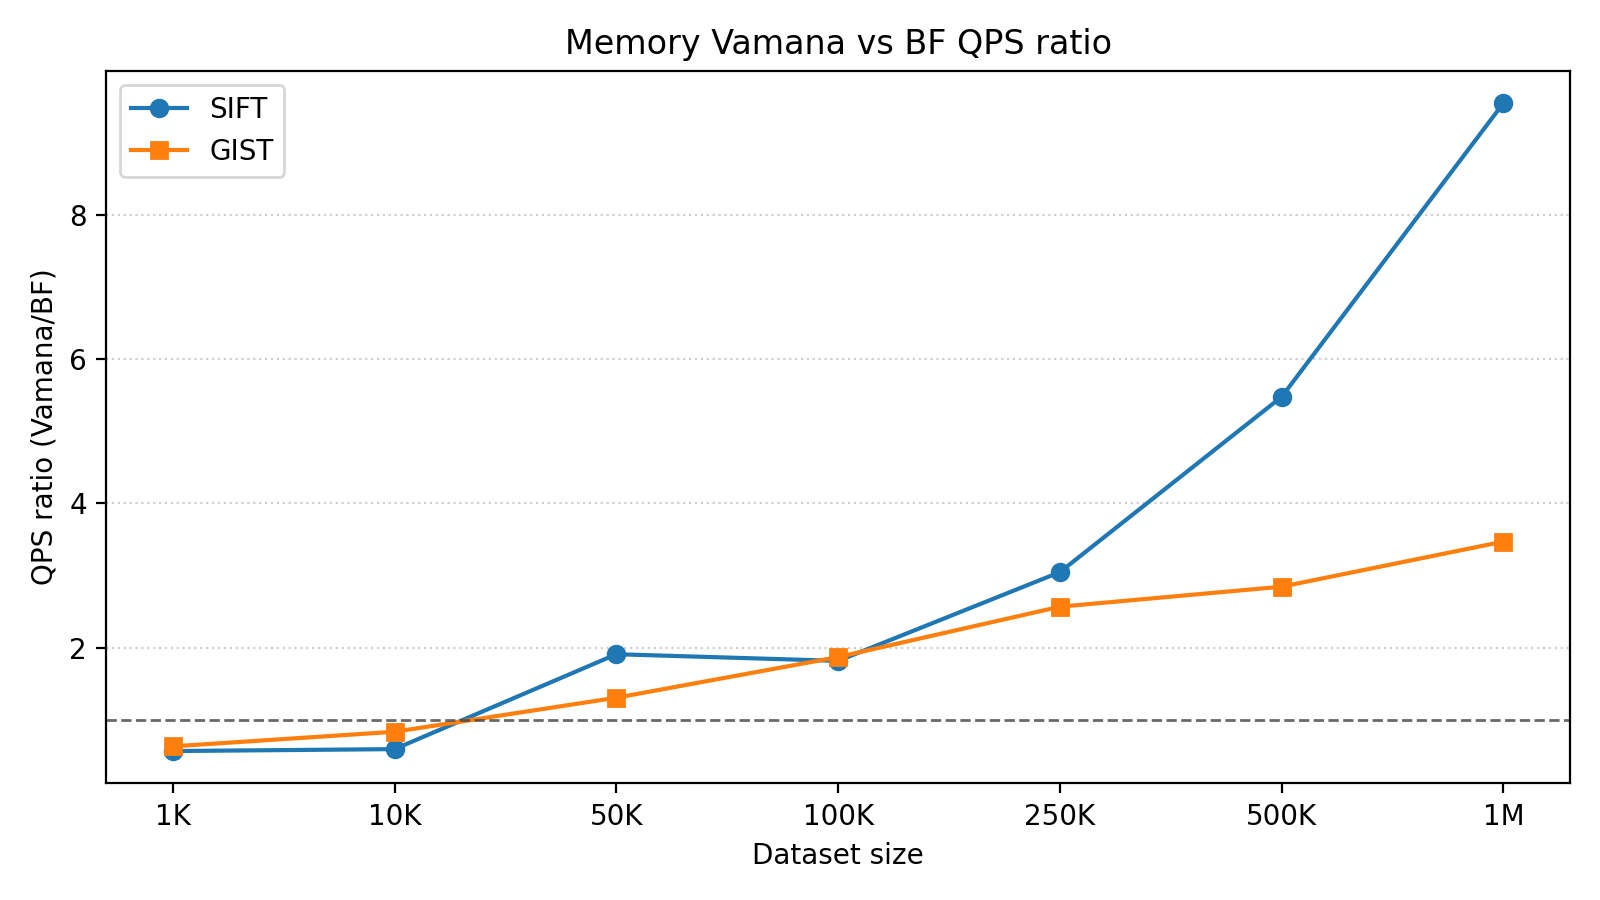

Values plotted in this chart, from the file beside it:
SIFT, , , GIST, 
BF, Vamana/BF, , BF, Vamana/BF
1K, 0.5675, , 1K, 0.6324
10K, 0.5942, , 10K, 0.8348
50K, 1.909, , 50K, 1.306
100K, 1.817, , 100K, 1.87
250K, 3.047, , 250K, 2.568
500K, 5.476, , 500K, 2.845
1M, 9.546, , 1M, 3.47
